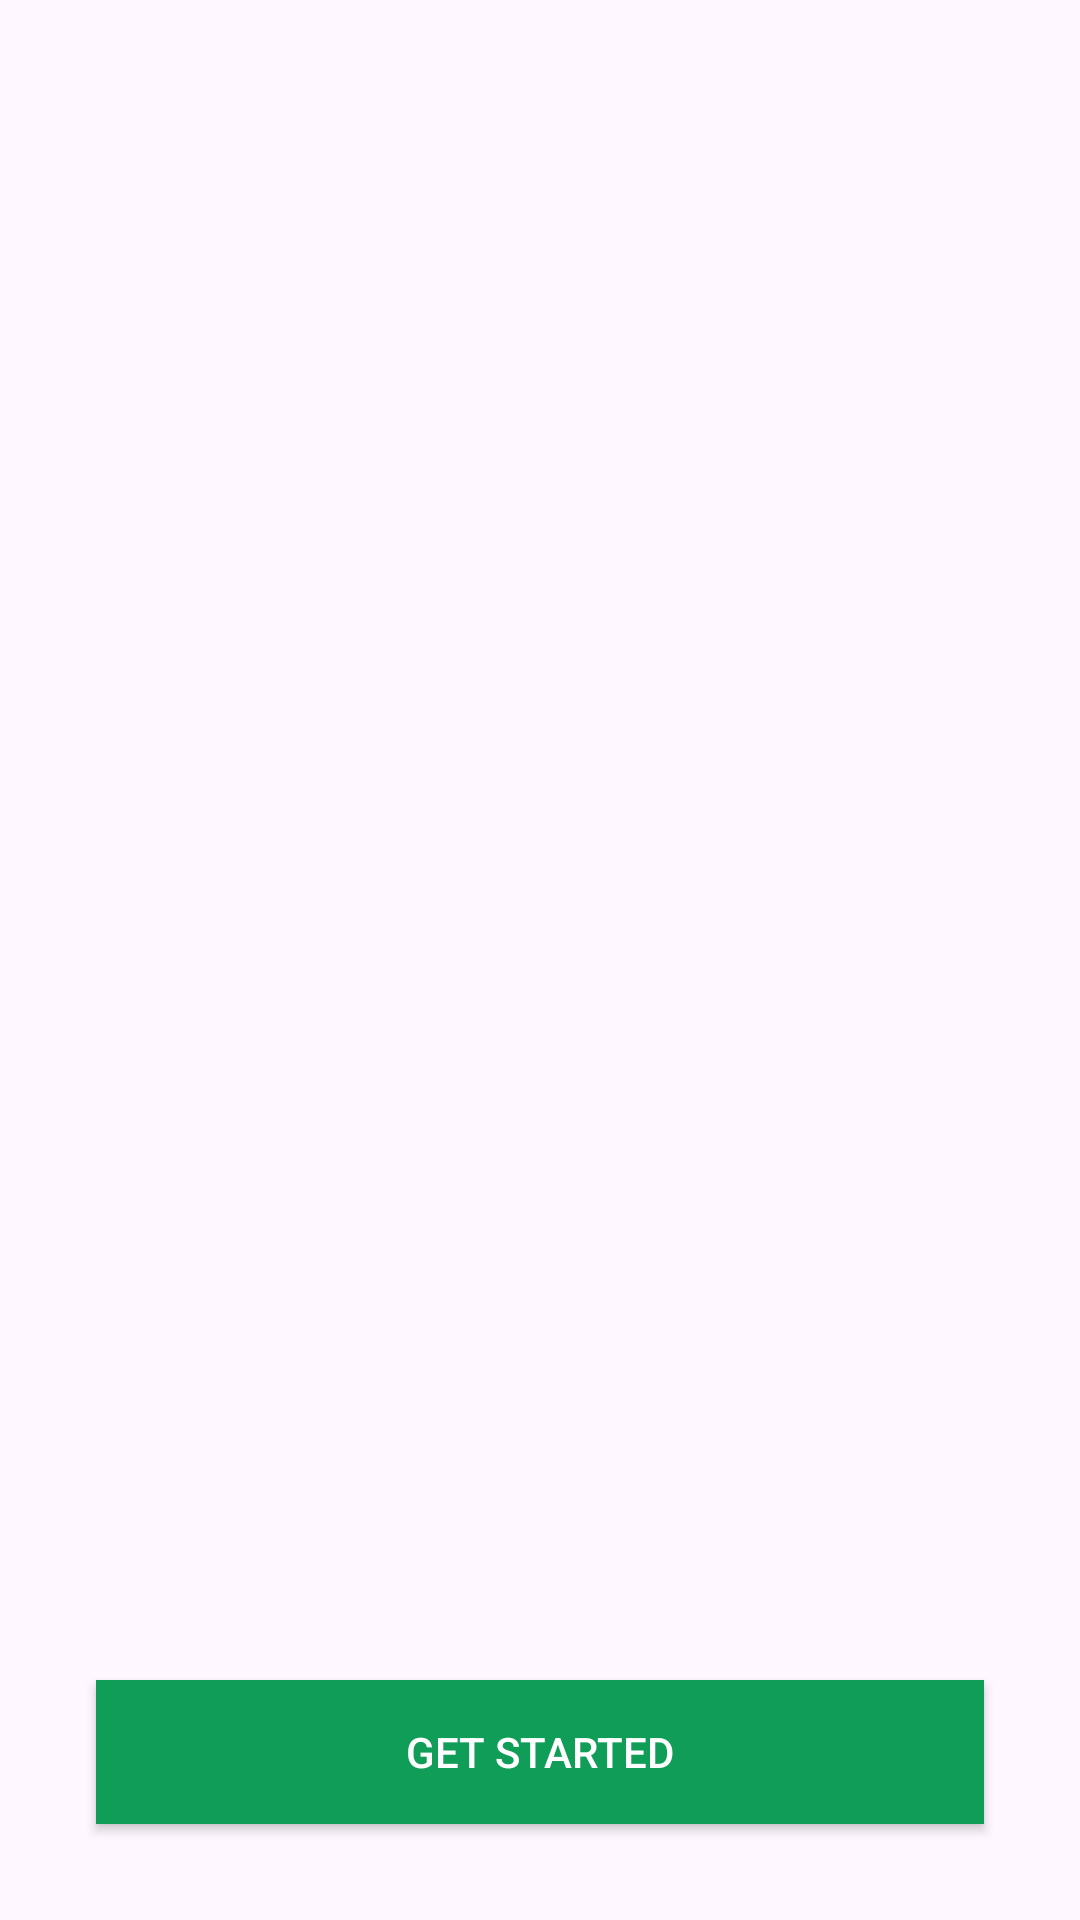

This screen was rendered from an Android layout file. Write that file and the resources it references.
<!-- AndroidManifest.xml: application theme Theme.Demo -->
<!-- res/layout/activity_main.xml -->
<?xml version="1.0" encoding="utf-8"?>
<androidx.constraintlayout.widget.ConstraintLayout xmlns:android="http://schemas.android.com/apk/res/android"
    xmlns:app="http://schemas.android.com/apk/res-auto"
    xmlns:tools="http://schemas.android.com/tools"
    android:layout_width="match_parent"
    android:layout_height="match_parent"
    tools:context=".MainActivity">

    
    <androidx.viewpager.widget.ViewPager
        android:id="@+id/idViewPager"
        android:layout_width="match_parent"
        android:layout_height="match_parent"
        app:layout_constraintBottom_toBottomOf="parent"
        app:layout_constraintEnd_toEndOf="parent"
        app:layout_constraintStart_toStartOf="parent"
        app:layout_constraintTop_toTopOf="parent" />

    <LinearLayout
        android:layout_width="match_parent"
        android:layout_height="wrap_content"
        android:gravity="center"
        android:orientation="vertical"
        app:layout_constraintBottom_toBottomOf="parent"
        app:layout_constraintEnd_toEndOf="parent"
        app:layout_constraintStart_toStartOf="parent">

        
        <LinearLayout
            android:id="@+id/dotsLayout"
            android:layout_width="wrap_content"
            android:layout_height="wrap_content"
            android:layout_gravity="center"
            android:gravity="center"
            android:orientation="horizontal" />

        
        <Button
            android:id="@+id/getStartedButton"
            android:layout_width="match_parent"
            android:layout_height="wrap_content"
            android:layout_margin="32dp"
            android:text="Get Started"
            android:background="@color/colorPrimary"
            android:textColor="@color/white" />

    </LinearLayout>

</androidx.constraintlayout.widget.ConstraintLayout>
<!-- resources referenced by this layout -->
<resources>
  <color name="colorPrimary">#0f9d58</color>
  <color name="white">#FFFFFFFF</color>
  <style name="Theme.Demo" parent="Base.Theme.Demo" />
  <style name="Base.Theme.Demo" parent="Theme.Material3.DayNight.NoActionBar">
          
  
          <item name="colorPrimary">@color/colorPrimary</item>
          <item name="colorPrimaryDark">@color/colorPrimaryDark</item>
          <item name="colorAccent">@color/colorAccent</item>
  
          <item name="android:statusBarColor">@color/white</item>
          <item name="android:windowLightStatusBar">true</item>
      </style>
  <color name="colorPrimaryDark">#006d2d</color>
  <color name="colorAccent">#AACF55</color>
</resources>
